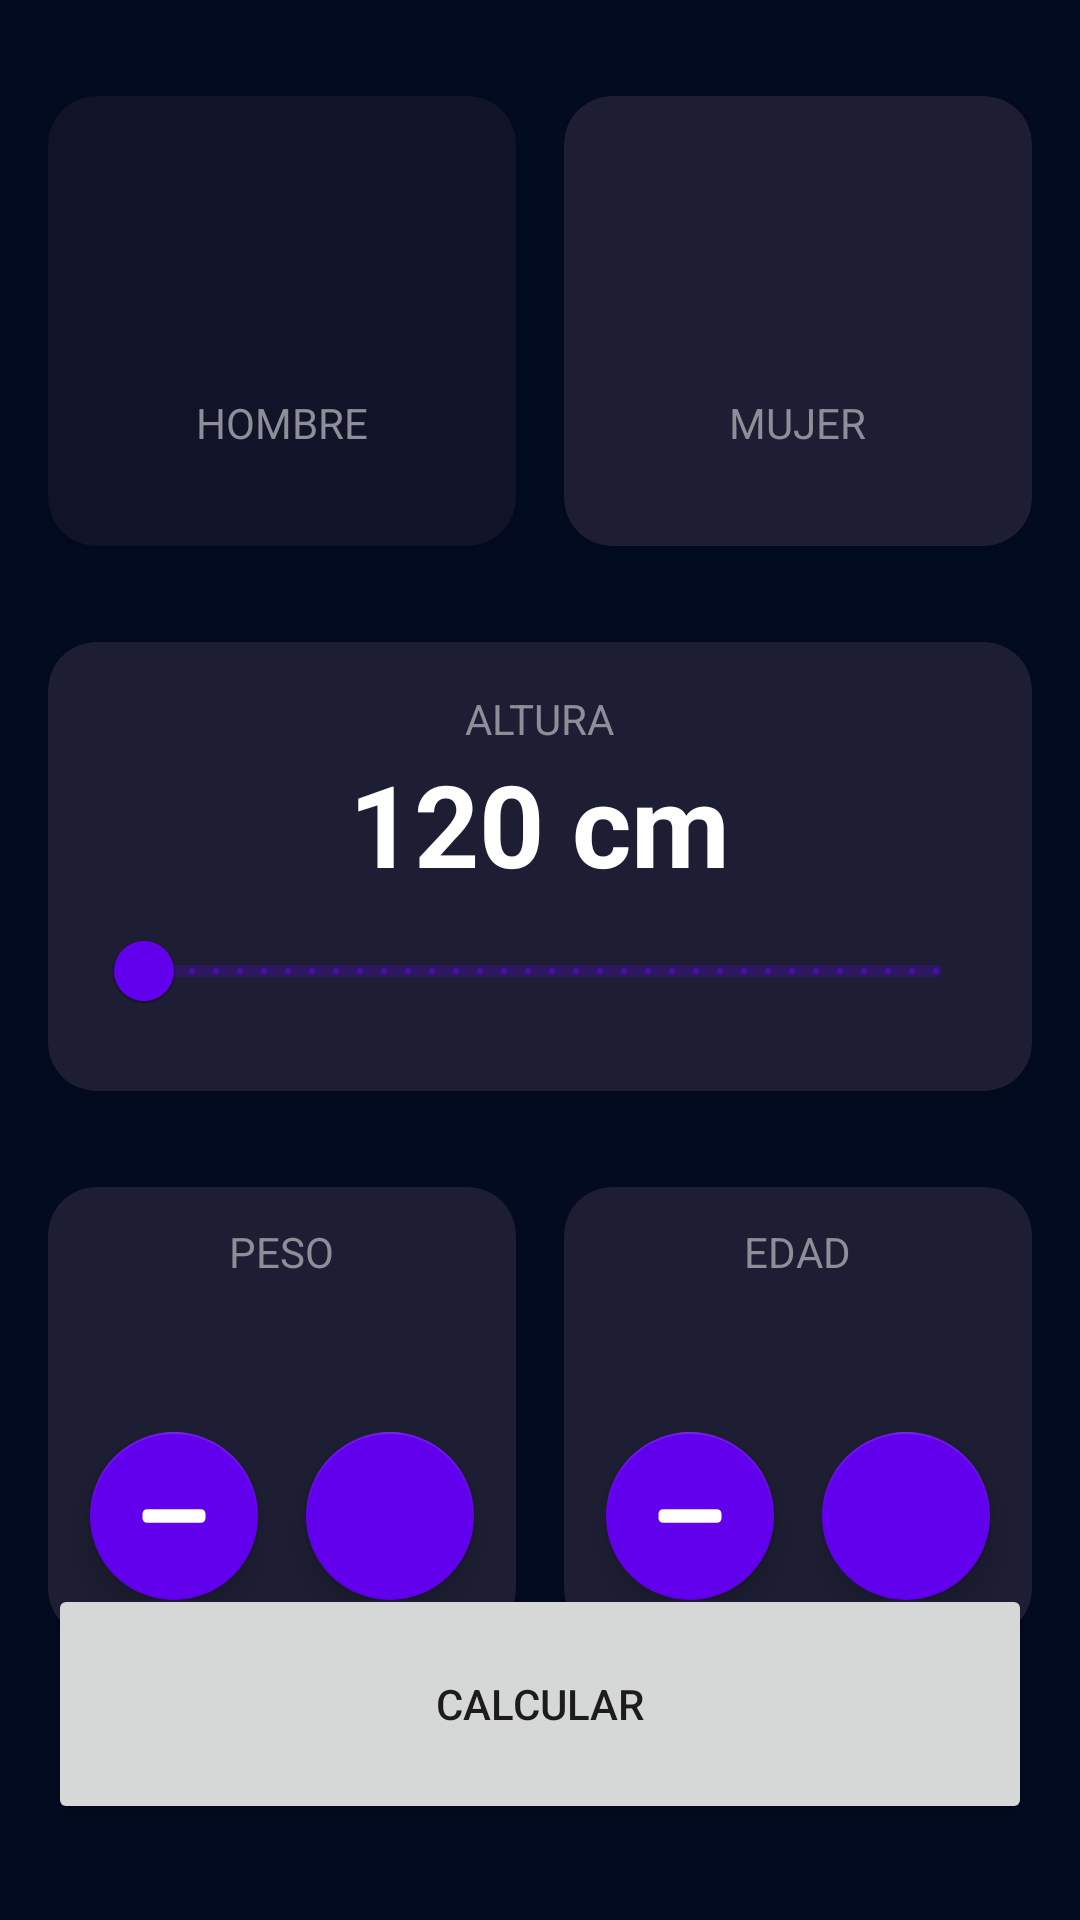

Write the Android layout XML for this screen, with the resource values it uses.
<!-- AndroidManifest.xml: application theme Theme.AndroidMaster -->
<!-- res/layout/activity_imc_calculator.xml -->
<?xml version="1.0" encoding="utf-8"?>
<androidx.constraintlayout.widget.ConstraintLayout xmlns:android="http://schemas.android.com/apk/res/android"
    xmlns:app="http://schemas.android.com/apk/res-auto"
    xmlns:tools="http://schemas.android.com/tools"
    android:layout_width="match_parent"
    android:layout_height="match_parent"
    android:background="@color/background_app"
    android:paddingHorizontal="16dp"
    android:paddingVertical="32dp"
    tools:context=".imccalculator.ImcCalculatorActivity"
    tools:ignore="ExtraText">


    <androidx.cardview.widget.CardView
        android:id="@+id/viewMale"
        android:layout_width="0dp"
        android:layout_height="150dp"
        android:layout_marginEnd="16dp"
        app:cardBackgroundColor="@color/background_component_selected"
        app:cardCornerRadius="16dp"
        app:layout_constraintEnd_toStartOf="@id/viewFemale"
        app:layout_constraintStart_toStartOf="parent"
        app:layout_constraintTop_toTopOf="parent">

        <androidx.appcompat.widget.LinearLayoutCompat
            android:layout_width="match_parent"
            android:layout_height="match_parent"
            android:gravity="center"
            android:orientation="vertical">

            <ImageView
                android:layout_width="60dp"
                android:layout_height="60dp"
                android:src="@drawable/ic_male"
                app:tint="@color/white" />

            <TextView
                android:layout_width="wrap_content"
                android:layout_height="wrap_content"
                android:layout_marginTop="8dp"
                android:text="@string/male"
                android:textAllCaps="true"
                android:textColor="@color/text_title" />


        </androidx.appcompat.widget.LinearLayoutCompat>

    </androidx.cardview.widget.CardView>


    <androidx.cardview.widget.CardView
        android:id="@+id/viewFemale"
        android:layout_width="0dp"
        android:layout_height="150dp"
        app:cardBackgroundColor="@color/background_component"
        app:cardCornerRadius="16dp"
        app:layout_constraintEnd_toEndOf="parent"
        app:layout_constraintStart_toEndOf="@id/viewMale"
        app:layout_constraintTop_toTopOf="parent">

        <androidx.appcompat.widget.LinearLayoutCompat
            android:layout_width="match_parent"
            android:layout_height="match_parent"
            android:gravity="center"
            android:orientation="vertical">

            <ImageView
                android:layout_width="60dp"
                android:layout_height="60dp"
                android:src="@drawable/ic_female"
                app:tint="@color/white" />

            <TextView
                android:layout_width="wrap_content"
                android:layout_height="wrap_content"
                android:layout_marginTop="8dp"
                android:text="@string/female"
                android:textAllCaps="true"
                android:textColor="@color/text_title">

            </TextView>

        </androidx.appcompat.widget.LinearLayoutCompat>


    </androidx.cardview.widget.CardView>


    <androidx.cardview.widget.CardView
        android:id="@+id/viewHeight"
        android:layout_width="0dp"
        android:layout_height="wrap_content"
        android:layout_marginTop="32dp"
        app:cardBackgroundColor="@color/background_component"
        app:cardCornerRadius="16dp"
        app:layout_constraintEnd_toEndOf="parent"
        app:layout_constraintStart_toStartOf="parent"
        app:layout_constraintTop_toBottomOf="@+id/viewMale">


        <androidx.appcompat.widget.LinearLayoutCompat
            android:layout_width="match_parent"
            android:layout_height="wrap_content"
            android:layout_margin="16dp"
            android:gravity="center"
            android:orientation="vertical">

            <TextView
                android:layout_width="wrap_content"
                android:layout_height="wrap_content"
                android:text="@string/height"
                android:textAllCaps="true"

                android:textColor="@color/text_title" />

            <TextView
                android:id="@+id/tvHeight"
                android:layout_width="wrap_content"
                android:layout_height="wrap_content"
                android:text="120 cm"
                android:textColor="@color/white"
                android:textSize="38sp"
                android:textStyle="bold"

                />

            <com.google.android.material.slider.RangeSlider
                android:id="@+id/rsHeight"
                android:layout_width="match_parent"
                android:layout_height="wrap_content"
                android:stepSize="1"
                android:valueFrom="120"
                android:valueTo="200" />

        </androidx.appcompat.widget.LinearLayoutCompat>


    </androidx.cardview.widget.CardView>


    <androidx.cardview.widget.CardView
        android:id="@+id/viewWeight"
        android:layout_width="0dp"
        android:layout_height="150dp"
        android:layout_marginTop="32dp"
        android:layout_marginEnd="16dp"
        app:cardBackgroundColor="@color/background_component"
        app:cardCornerRadius="16dp"
        app:layout_constraintEnd_toStartOf="@+id/viewAge"
        app:layout_constraintStart_toStartOf="parent"
        app:layout_constraintTop_toBottomOf="@+id/viewHeight">


        <androidx.appcompat.widget.LinearLayoutCompat
            android:layout_width="match_parent"
            android:layout_height="match_parent"
            android:gravity="center"
            android:orientation="vertical">


            <TextView
                android:layout_width="wrap_content"
                android:layout_height="wrap_content"
                android:text="@string/weight"
                android:textAllCaps="true"

                android:textColor="@color/text_title" />

            <TextView
                android:id="@+id/tvWeight"
                android:layout_width="wrap_content"
                android:layout_height="wrap_content"
                android:textColor="@color/white"
                android:textSize="38sp"
                android:textStyle="bold"
                tools:text="60" />


            <androidx.appcompat.widget.LinearLayoutCompat
                android:layout_width="match_parent"
                android:layout_height="wrap_content"
                android:gravity="center"
                android:orientation="horizontal">

                <com.google.android.material.floatingactionbutton.FloatingActionButton
                    android:id="@+id/btnSubstractWeight"
                    android:layout_width="wrap_content"
                    android:layout_height="wrap_content"
                    android:layout_marginEnd="16dp"
                    android:src="@drawable/ic_minus"
                    app:backgroundTint="@color/background_fab"
                    app:tint="@color/white" />

                <com.google.android.material.floatingactionbutton.FloatingActionButton
                    android:id="@+id/btnPlusWeight"
                    android:layout_width="wrap_content"
                    android:layout_height="wrap_content"
                    android:src="@drawable/ic_plus"
                    app:backgroundTint="@color/background_fab"
                    app:tint="@color/white" />

            </androidx.appcompat.widget.LinearLayoutCompat>


        </androidx.appcompat.widget.LinearLayoutCompat>


    </androidx.cardview.widget.CardView>


    <androidx.cardview.widget.CardView
        android:id="@+id/viewAge"
        android:layout_width="0dp"
        android:layout_height="150dp"

        android:layout_marginTop="32dp"
        app:cardBackgroundColor="@color/background_component"
        app:cardCornerRadius="16dp"
        app:layout_constraintEnd_toEndOf="parent"
        app:layout_constraintStart_toEndOf="@+id/viewWeight"
        app:layout_constraintTop_toBottomOf="@+id/viewHeight">

        <androidx.appcompat.widget.LinearLayoutCompat
            android:layout_width="match_parent"
            android:layout_height="match_parent"
            android:gravity="center"
            android:orientation="vertical">


            <TextView
                android:layout_width="wrap_content"
                android:layout_height="wrap_content"
                android:text="@string/age"
                android:textAllCaps="true"
                android:textColor="@color/text_title" />

            <TextView
                android:id="@+id/tvAge"
                android:layout_width="wrap_content"
                android:layout_height="wrap_content"
                android:textColor="@color/white"
                android:textSize="38sp"
                android:textStyle="bold"
                tools:text="22" />


            <androidx.appcompat.widget.LinearLayoutCompat
                android:layout_width="match_parent"
                android:layout_height="wrap_content"
                android:gravity="center"
                android:orientation="horizontal">

                <com.google.android.material.floatingactionbutton.FloatingActionButton
                    android:id="@+id/btnSubstractAge"
                    android:layout_width="wrap_content"
                    android:layout_height="wrap_content"
                    android:layout_marginEnd="16dp"
                    android:src="@drawable/ic_minus"
                    app:backgroundTint="@color/background_fab"
                    app:tint="@color/white" />

                <com.google.android.material.floatingactionbutton.FloatingActionButton
                    android:id="@+id/btnPlusAge"
                    android:layout_width="wrap_content"
                    android:layout_height="wrap_content"
                    android:src="@drawable/ic_plus"
                    app:backgroundTint="@color/background_fab"
                    app:tint="@color/white" />

            </androidx.appcompat.widget.LinearLayoutCompat>


        </androidx.appcompat.widget.LinearLayoutCompat>

    </androidx.cardview.widget.CardView>

    <Button
        android:id="@+id/btnCalculate"
        android:layout_width="0dp"
        android:layout_height="80dp"
        app:layout_constraintStart_toStartOf="parent"
        app:layout_constraintEnd_toEndOf="parent"
        app:layout_constraintBottom_toBottomOf="parent"
        android:text="@string/calculate"
        >

    </Button>



</androidx.constraintlayout.widget.ConstraintLayout>
<!-- resources referenced by this layout -->
<resources>
  <color name="background_app">#030B20</color>
  <color name="background_component">#1D1E33</color>
  <color name="background_component_selected">#FF111328</color>
  <color name="background_fab">#FF6200EE</color>
  <color name="text_title">#FF8D8E98</color>
  <color name="white">#FFFFFFFF</color>
  <!-- drawable ic_minus (drawable) -->
  <vector xmlns:android="http://schemas.android.com/apk/res/android"
      android:width="800dp"
      android:height="800dp"
      android:viewportWidth="512"
      android:viewportHeight="512">
    <path
        android:pathData="M448,208L64,208c-17.67,0 -32,14.33 -32,32v32c0,17.67 14.33,32 32,32h384c17.67,0 32,-14.33 32,-32v-32c0,-17.67 -14.33,-32 -32,-32z"
        android:fillColor="#000000"/>
  </vector>
  <string name="age">Edad</string>
  <string name="calculate">Calcular</string>
  <string name="female">Mujer</string>
  <string name="height">Altura</string>
  <string name="male">Hombre</string>
  <string name="weight">Peso</string>
  <style name="Theme.AndroidMaster" parent="Theme.MaterialComponents.DayNight.DarkActionBar">
          
          <item name="colorPrimary">@color/purple_500</item>
          <item name="colorPrimaryVariant">@color/purple_700</item>
          <item name="colorOnPrimary">@color/white</item>
          
          <item name="colorSecondary">@color/teal_200</item>
          <item name="colorSecondaryVariant">@color/teal_700</item>
          <item name="colorOnSecondary">@color/black</item>
          
          <item name="android:statusBarColor">?attr/colorPrimaryVariant</item>
          
      </style>
  <color name="purple_500">#FF6200EE</color>
  <color name="purple_700">#FF3700B3</color>
  <color name="teal_200">#FF03DAC5</color>
  <color name="teal_700">#FF018786</color>
  <color name="black">#FF000000</color>
</resources>
